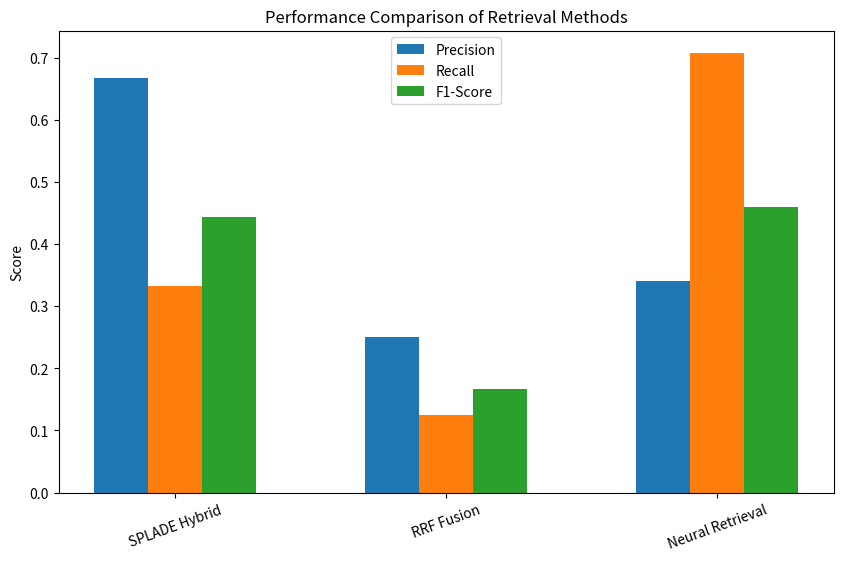

Source code (Python):
import matplotlib.pyplot as plt


methods = ["SPLADE Hybrid", "RRF Fusion", "Neural Retrieval"]
precision = [0.667, 0.25, 0.34]
recall = [0.333, 0.125, 0.7083]
f1 = [0.444, 0.166, 0.459]

x = range(len(methods))

plt.figure(figsize=(10,6))
plt.bar(x, precision, width=0.2, label="Precision")
plt.bar([i+0.2 for i in x], recall, width=0.2, label="Recall")
plt.bar([i+0.4 for i in x], f1, width=0.2, label="F1-Score")

plt.xticks([i+0.2 for i in x], methods, rotation=20)
plt.ylabel("Score")
plt.title("Performance Comparison of Retrieval Methods")
plt.legend()
plt.show()


"""
1. Precision, Recall, and F1 Comparison

A bar chart showing precision, recall, and F1 for each experiment (e.g., SPLADE baseline, RRF fusion, neural retrieval).

2. Cumulative Recall Curve

A line chart showing how recall improves as you increase the number of retrieved documents (top-5, top-10, top-20, top-50).

This shows whether your model finds relevant docs early or only after retrieving many.

 3. Confusion View: Retrieved vs. Missing Docs

A pie chart or stacked bar chart showing the proportion of:

Relevant retrieved

Irrelevant retrieved

Missing relevant documents

🔹 4. Per-Query Breakdown

If you evaluate on multiple queries later, you can plot per-query precision and recall in a grouped bar chart.

Helps show consistency of methods across different biomedical questions.

🔹 5. PR Curve or F1 vs. k

If you can vary the cutoff (top-k retrieved documents), you can plot a Precision-Recall curve or F1 vs. top-k chart to show model trade-offs."""